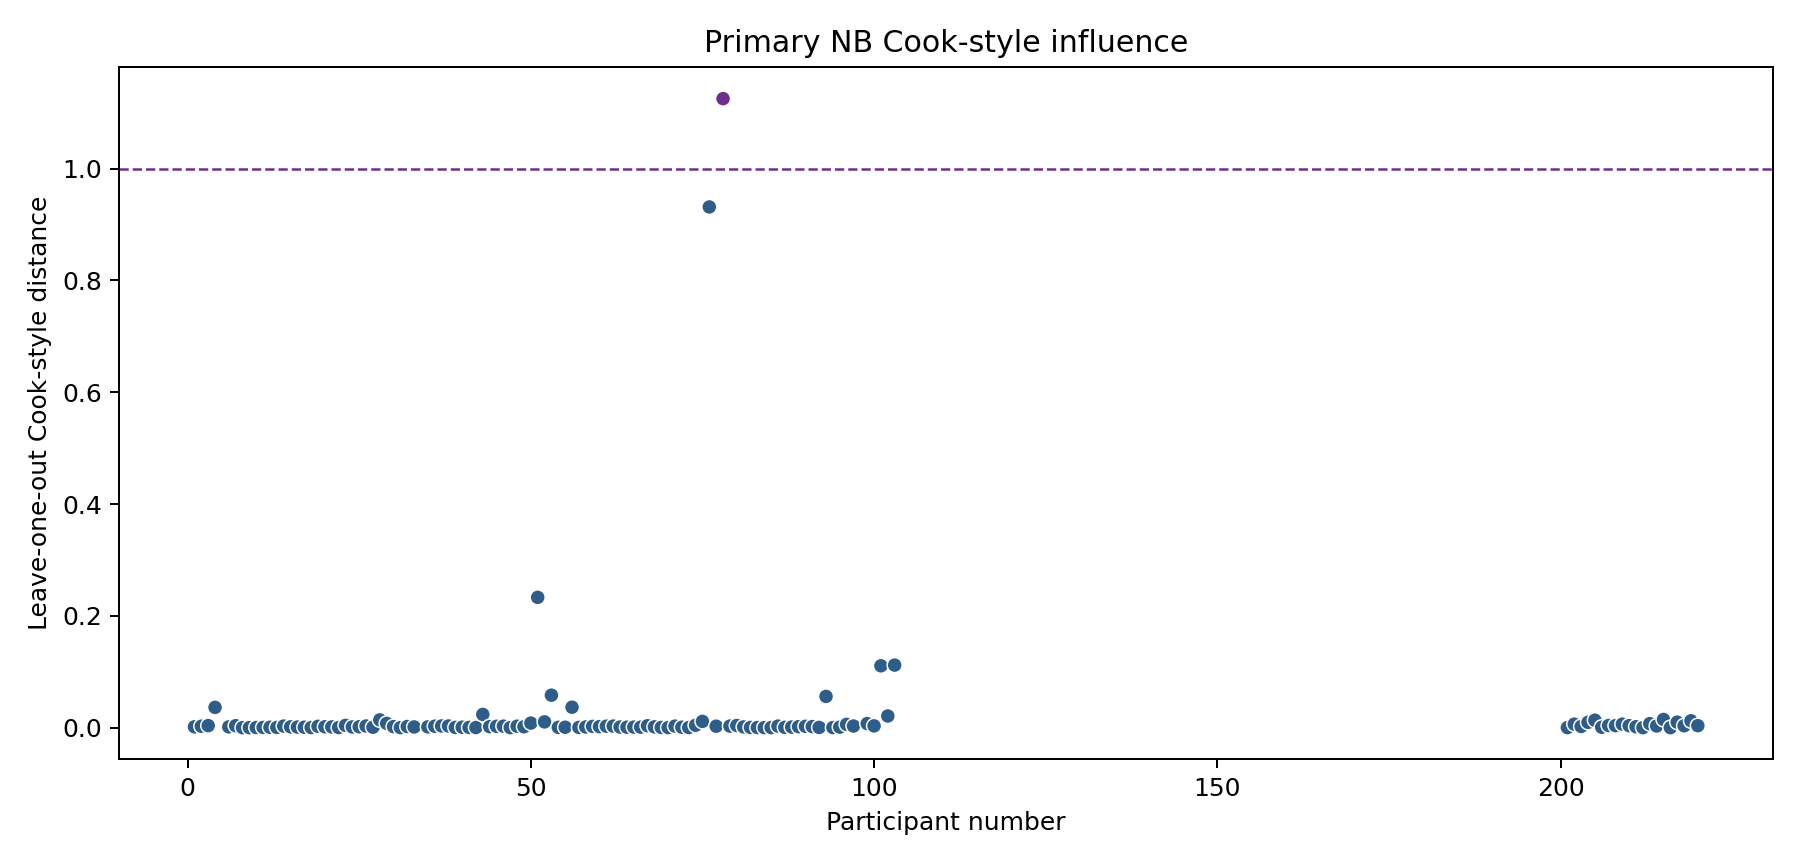

The data file committed next to this chart (first rows):
exp_sid, participant_number, cooks_distance, max_abs_dfbetas, exclude_flag
cc291a6ebaf34cdb8741a0b0fc736589, 78, 1.125, 1.668, False
